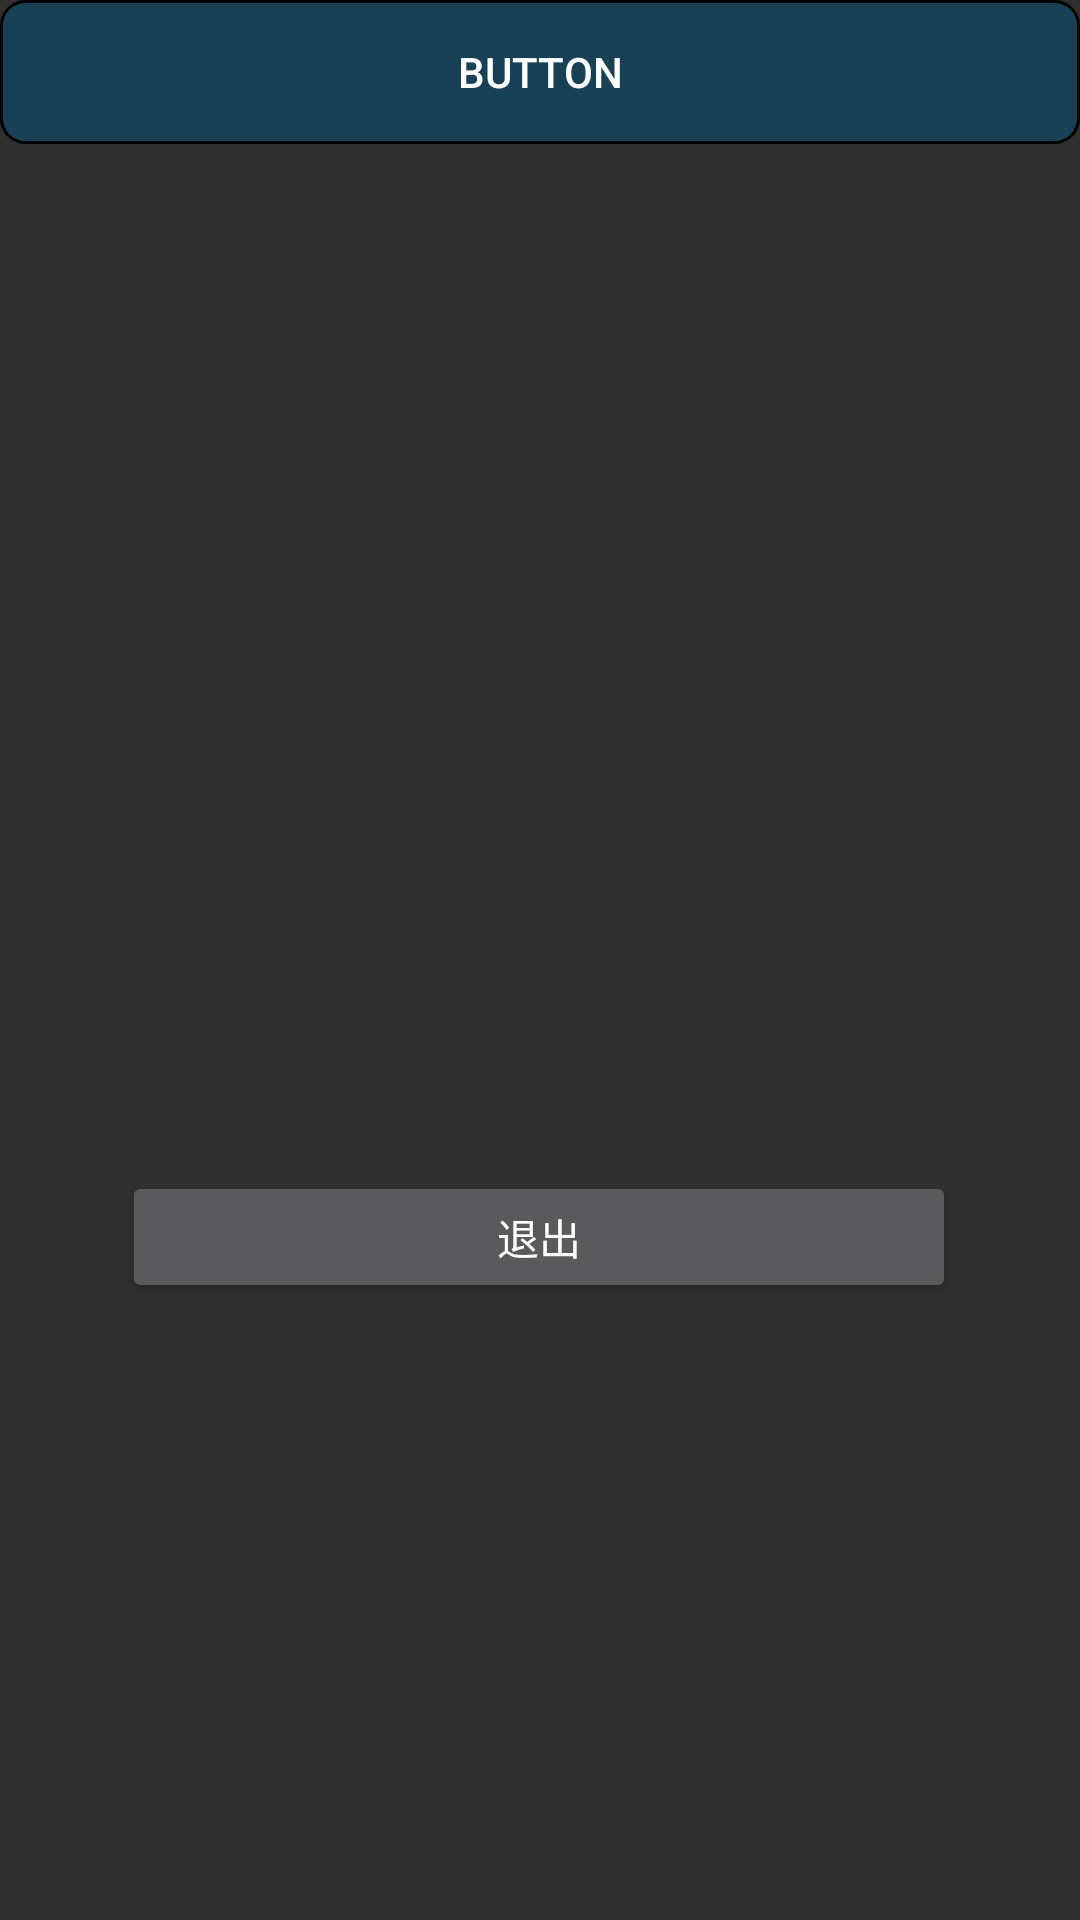

Reconstruct the res/layout file that produces this screen, plus the resources it refers to.
<!-- AndroidManifest.xml: application theme Theme.AppCompat -->
<!-- res/layout/activity_main.xml -->
<?xml version="1.0" encoding="utf-8"?>
<androidx.constraintlayout.widget.ConstraintLayout xmlns:android="http://schemas.android.com/apk/res/android"
    xmlns:app="http://schemas.android.com/apk/res-auto"
    xmlns:tools="http://schemas.android.com/tools"
    android:orientation="vertical"
    android:layout_width="match_parent"
    android:layout_height="match_parent"
    android:background="@drawable/fjhaiyangmuse"
    >



    <Button
        android:id="@+id/button"
        android:layout_width="278dp"
        android:layout_height="44dp"
        android:text="退出"
        app:layout_constraintBottom_toBottomOf="parent"
        app:layout_constraintEnd_toEndOf="parent"
        app:layout_constraintHorizontal_bias="0.496"
        app:layout_constraintStart_toStartOf="parent"
        app:layout_constraintTop_toTopOf="parent"
        app:layout_constraintVertical_bias="0.655"
        tools:ignore="MissingConstraints" />

    <Button
        android:id="@+id/button3"
        android:layout_width="match_parent"
        android:layout_height="wrap_content"
        android:text="Button"
        tools:ignore="MissingConstraints"
        tools:layout_editor_absoluteX="31dp"
        tools:layout_editor_absoluteY="327dp"
        android:background="@drawable/btn_meihua"/>

</androidx.constraintlayout.widget.ConstraintLayout>
<!-- res/layout/biaotilan.xml (included above) -->
<?xml version="1.0" encoding="utf-8"?>
<LinearLayout xmlns:android="http://schemas.android.com/apk/res/android"
    android:layout_width="match_parent"
    android:layout_height="wrap_content"
    >

    <TextView
        android:id="@+id/titleText"
        android:layout_width="match_parent"
        android:layout_height="60dp"
        android:layout_gravity="center"
        android:layout_weight="1"
        android:background="#373333"
        android:gravity="center"
        android:text="enmmm 待定"
        android:textColor="#C2E3E3"
        android:textSize="24sp" />
</LinearLayout>
<!-- resources referenced by this layout -->
<resources>
  <!-- drawable btn_meihua (drawable) -->
  <?xml version="1.0" encoding="utf-8"?>
  <selector xmlns:android="http://schemas.android.com/apk/res/android">
      <item  android:state_pressed="true">
          <shape android:shape="rectangle">
              
              <corners android:radius="6dp" />
              
              <padding android:bottom="10dp" android:left="20dp" android:right="20dp" android:top="10dp" />
              
              <solid android:color="#E33E33" />
              
              <stroke android:width="1dp" android:color="#FF0000" />
          </shape>>
      </item>
      <item >
          <shape android:shape="rectangle">
              <corners android:radius="8dp"/>
              <solid android:color="#AB0D4A67"/>
              <stroke android:width="1dp" android:color="#000000" />
          </shape>
      </item>
  
  </selector>
  
</resources>
